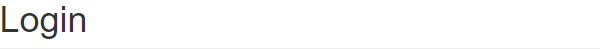
Task: UI synchronization activities. ACME Demo
Workflow: Main

Step 1: Private: On Element Appear on the heading

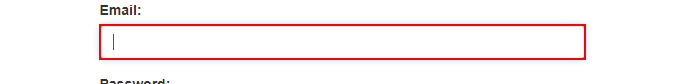
Step 2: type [username] into the text box

Step 3: type a value into the text box (no picture)

Step 4: click on the button (no picture)

Step 5: find the heading in window 'ACME System 1 - Dashboard' (chrome.exe) (no picture)

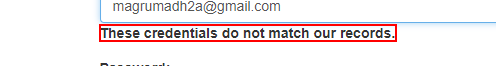
Step 6: find the text in window 'ACME System 1 - Log In' (chrome.exe)